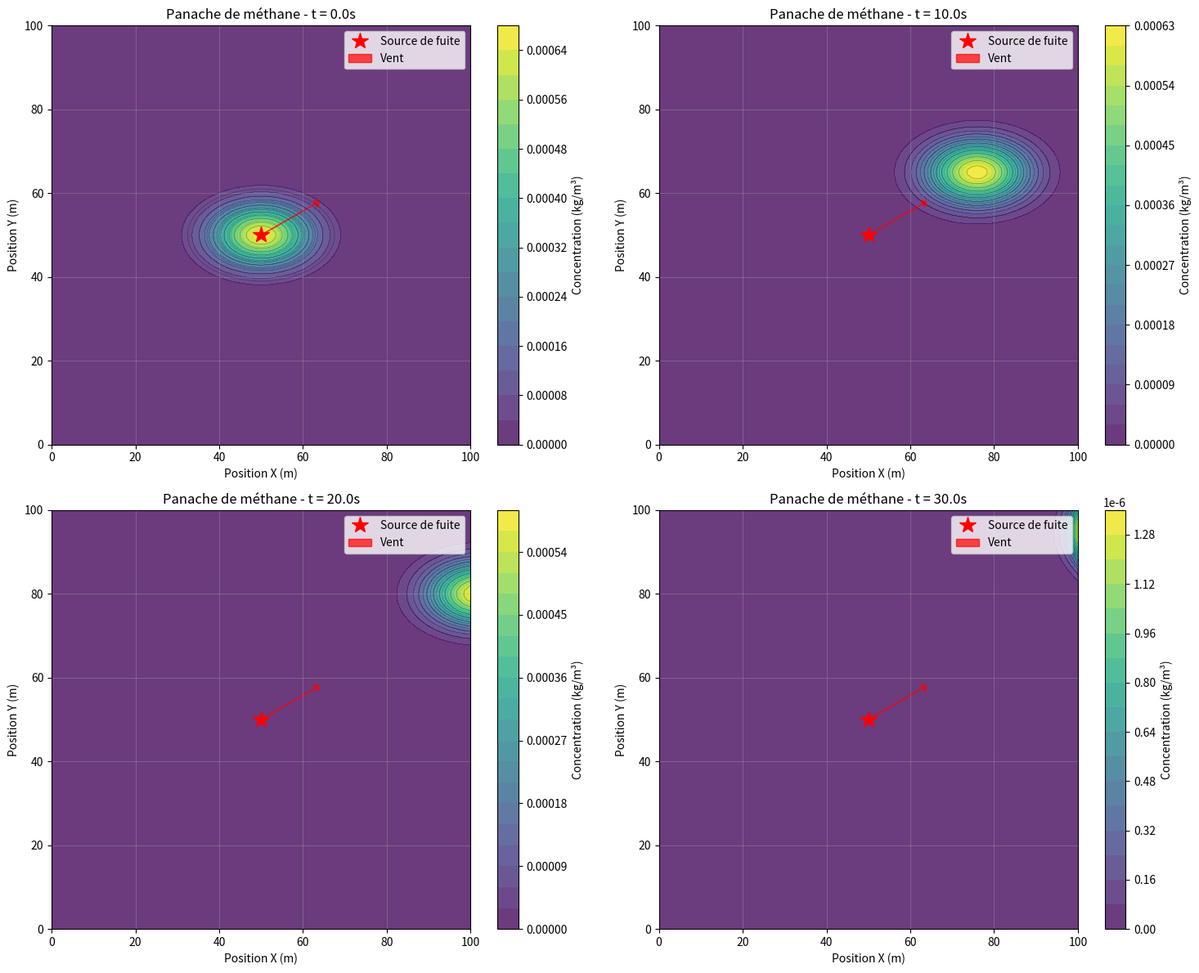

Source code (Python):
"""
Modèle mathématique du panache de méthane pour HIGHLIGHT+
Implémentation de la diffusion atmosphérique avec conditions de vent
"""

import numpy as np
from typing import Tuple, Optional
import matplotlib.pyplot as plt
from dataclasses import dataclass


@dataclass
class PlumeConfig:
    """Configuration du modèle de panache"""
    leak_x: float = 50.0
    leak_y: float = 50.0
    leak_intensity: float = 1.0  # kg/s
    wind_speed: float = 2.0      # m/s
    wind_direction: float = 45   # degrés
    sigma_x: float = 5.0         # m
    sigma_y: float = 3.0         # m
    decay_rate: float = 0.01     # s^-1
    temperature: float = 288.15  # K
    pressure: float = 101325     # Pa


class MethanePlume:
    """
    Modèle de panache de méthane basé sur l'équation d'advection-diffusion
    
    Le modèle implémente la solution analytique de l'équation de diffusion
    avec advection par le vent, donnant la concentration C(x,y,t) :
    
    C(x,y,t) = (Q / (2π σ_x σ_y u)) * exp(-((x-x₀)²/(2σ_x²) + (y-y₀)²/(2σ_y²)))
    
    où :
    - Q : débit de la fuite (kg/s)
    - σ_x, σ_y : écarts-types de diffusion
    - u : vitesse du vent
    - (x₀, y₀) : position de la source
    """
    
    def __init__(self, config: PlumeConfig):
        self.config = config
        self._wind_vector = self._compute_wind_vector()
        
    def _compute_wind_vector(self) -> Tuple[float, float]:
        """Calcule le vecteur vent en coordonnées cartésiennes"""
        angle_rad = np.radians(self.config.wind_direction)
        vx = self.config.wind_speed * np.cos(angle_rad)
        vy = self.config.wind_speed * np.sin(angle_rad)
        return vx, vy
    
    def concentration(self, x: np.ndarray, y: np.ndarray, 
                     time: float = 0.0) -> np.ndarray:
        """
        Calcule la concentration de méthane en un point (x,y) à l'instant t
        
        Args:
            x, y: Coordonnées spatiales (m)
            time: Temps depuis le début de la fuite (s)
            
        Returns:
            Concentration de méthane (kg/m³)
        """
        # Conversion en arrays numpy si nécessaire
        x = np.asarray(x)
        y = np.asarray(y)
        
        # Position effective de la source (advection par le vent)
        vx, vy = self._wind_vector
        effective_x = self.config.leak_x + vx * time
        effective_y = self.config.leak_y + vy * time
        
        # Calcul des distances relatives
        dx = x - effective_x
        dy = y - effective_y
        
        # Facteur de décroissance temporelle
        decay_factor = np.exp(-self.config.decay_rate * time)
        
        # Calcul de la concentration selon le modèle gaussien
        # C = (Q / (2π σ_x σ_y u)) * exp(-(dx²/(2σ_x²) + dy²/(2σ_y²)))
        wind_speed = np.sqrt(vx**2 + vy**2)
        if wind_speed < 0.1:  # Éviter la division par zéro
            wind_speed = 0.1
            
        normalization = (self.config.leak_intensity * decay_factor) / \
                       (2 * np.pi * self.config.sigma_x * self.config.sigma_y * wind_speed)
        
        exponent = -(dx**2 / (2 * self.config.sigma_x**2) + 
                    dy**2 / (2 * self.config.sigma_y**2))
        
        concentration = normalization * np.exp(exponent)
        
        return concentration
    
    def gradient(self, x: np.ndarray, y: np.ndarray, 
                time: float = 0.0) -> Tuple[np.ndarray, np.ndarray]:
        """
        Calcule le gradient de concentration ∇C = (∂C/∂x, ∂C/∂y)
        
        Args:
            x, y: Coordonnées spatiales (m)
            time: Temps depuis le début de la fuite (s)
            
        Returns:
            Tuple (grad_x, grad_y) : Composantes du gradient
        """
        # Position effective de la source
        vx, vy = self._wind_vector
        effective_x = self.config.leak_x + vx * time
        effective_y = self.config.leak_y + vy * time
        
        # Calcul des distances relatives (AVANT le calcul de C pour éviter division par zéro)
        dx = x - effective_x
        dy = y - effective_y
        
        # Calcul de la concentration
        C = self.concentration(x, y, time)
        
        # Dérivées partielles : grad = -C * (dx/sigma², dy/sigma²)
        grad_x = -C * dx / (self.config.sigma_x**2)
        grad_y = -C * dy / (self.config.sigma_y**2)
        
        # Amélioration : Si la concentration est très faible (loin de la source),
        # utiliser un gradient directionnel basé sur la distance pour guider vers la source
        # Cela évite que le gradient soit ≈0 et bloque la navigation
        concentration_threshold = 1e-6
        
        # Traitement selon le type (scalar ou array)
        if isinstance(C, np.ndarray):
            low_concentration_mask = C < concentration_threshold
            if np.any(low_concentration_mask):
                # Pour les points avec faible concentration, utiliser un gradient directionnel
                distance_to_source = np.sqrt(dx**2 + dy**2)
                # Éviter division par zéro
                safe_distance = np.where(distance_to_source > 1e-6, distance_to_source, 1.0)
                # Normaliser pour donner une direction vers la source (faible mais non-nul)
                grad_x = np.where(low_concentration_mask, 
                                 -dx / safe_distance * 0.01, 
                                 grad_x)
                grad_y = np.where(low_concentration_mask,
                                 -dy / safe_distance * 0.01,
                                 grad_y)
        else:
            # Scalar case
            if C < concentration_threshold:
                distance_to_source = np.sqrt(dx**2 + dy**2)
                if distance_to_source > 1e-6:
                    # Gradient directionnel vers la source (faible mais non-nul)
                    # Permet la navigation même quand C≈0
                    grad_x = -dx / distance_to_source * 0.01
                    grad_y = -dy / distance_to_source * 0.01
        
        return grad_x, grad_y
    
    def create_concentration_map(self, x_range: Tuple[float, float], 
                               y_range: Tuple[float, float],
                               resolution: int = 100,
                               time: float = 0.0) -> Tuple[np.ndarray, np.ndarray, np.ndarray]:
        """
        Crée une carte de concentration sur une grille régulière
        
        Args:
            x_range: (x_min, x_max) en mètres
            y_range: (y_min, y_max) en mètres
            resolution: Nombre de points par dimension
            time: Temps depuis le début de la fuite (s)
            
        Returns:
            Tuple (X, Y, C) : Grilles de coordonnées et concentration
        """
        x = np.linspace(x_range[0], x_range[1], resolution)
        y = np.linspace(y_range[0], y_range[1], resolution)
        X, Y = np.meshgrid(x, y)
        
        C = self.concentration(X, Y, time)
        
        return X, Y, C
    
    def plot_plume(self, x_range: Tuple[float, float] = (0, 100),
                  y_range: Tuple[float, float] = (0, 100),
                  resolution: int = 100,
                  time: float = 0.0,
                  ax: Optional[plt.Axes] = None) -> plt.Axes:
        """
        Visualise le panache de méthane
        
        Args:
            x_range, y_range: Limites de la zone à visualiser
            resolution: Résolution de la grille
            time: Temps depuis le début de la fuite
            ax: Axes matplotlib existants (optionnel)
            
        Returns:
            Axes matplotlib avec la visualisation
        """
        if ax is None:
            fig, ax = plt.subplots(figsize=(10, 8))
        
        # Création de la carte de concentration
        X, Y, C = self.create_concentration_map(x_range, y_range, resolution, time)
        
        # Visualisation
        im = ax.contourf(X, Y, C, levels=20, cmap='viridis', alpha=0.8)
        ax.contour(X, Y, C, levels=10, colors='black', alpha=0.3, linewidths=0.5)
        
        # Marquer la source
        ax.plot(self.config.leak_x, self.config.leak_y, 'r*', 
               markersize=15, label='Source de fuite')
        
        # Vecteur vent
        vx, vy = self._wind_vector
        ax.arrow(self.config.leak_x, self.config.leak_y, 
                vx * 5, vy * 5, head_width=2, head_length=1, 
                fc='red', ec='red', alpha=0.7, label='Vent')
        
        # Configuration de l'affichage
        ax.set_xlabel('Position X (m)')
        ax.set_ylabel('Position Y (m)')
        ax.set_title(f'Panache de méthane - t = {time:.1f}s')
        ax.legend()
        ax.grid(True, alpha=0.3)
        ax.set_aspect('equal')
        
        # Barre de couleur
        cbar = plt.colorbar(im, ax=ax)
        cbar.set_label('Concentration (kg/m³)')
        
        return ax


def create_test_plume() -> MethanePlume:
    """Crée un panache de test avec des paramètres réalistes"""
    config = PlumeConfig(
        leak_x=50.0,
        leak_y=50.0,
        leak_intensity=0.5,  # kg/s
        wind_speed=3.0,      # m/s
        wind_direction=30,   # degrés
        sigma_x=8.0,         # m
        sigma_y=5.0,         # m
        decay_rate=0.005     # s^-1
    )
    return MethanePlume(config)


if __name__ == "__main__":
    # Test du modèle
    plume = create_test_plume()
    
    # Visualisation
    fig, axes = plt.subplots(2, 2, figsize=(15, 12))
    
    # Différents instants
    times = [0, 10, 20, 30]
    for i, t in enumerate(times):
        ax = axes[i//2, i%2]
        plume.plot_plume(time=t, ax=ax)
    
    plt.tight_layout()
    plt.show()
    
    # Test du gradient
    x_test = np.array([45, 50, 55])
    y_test = np.array([50, 50, 50])
    grad_x, grad_y = plume.gradient(x_test, y_test)
    
    print("Test du gradient:")
    for i in range(len(x_test)):
        print(f"Point ({x_test[i]}, {y_test[i]}): grad = ({grad_x[i]:.3f}, {grad_y[i]:.3f})")
